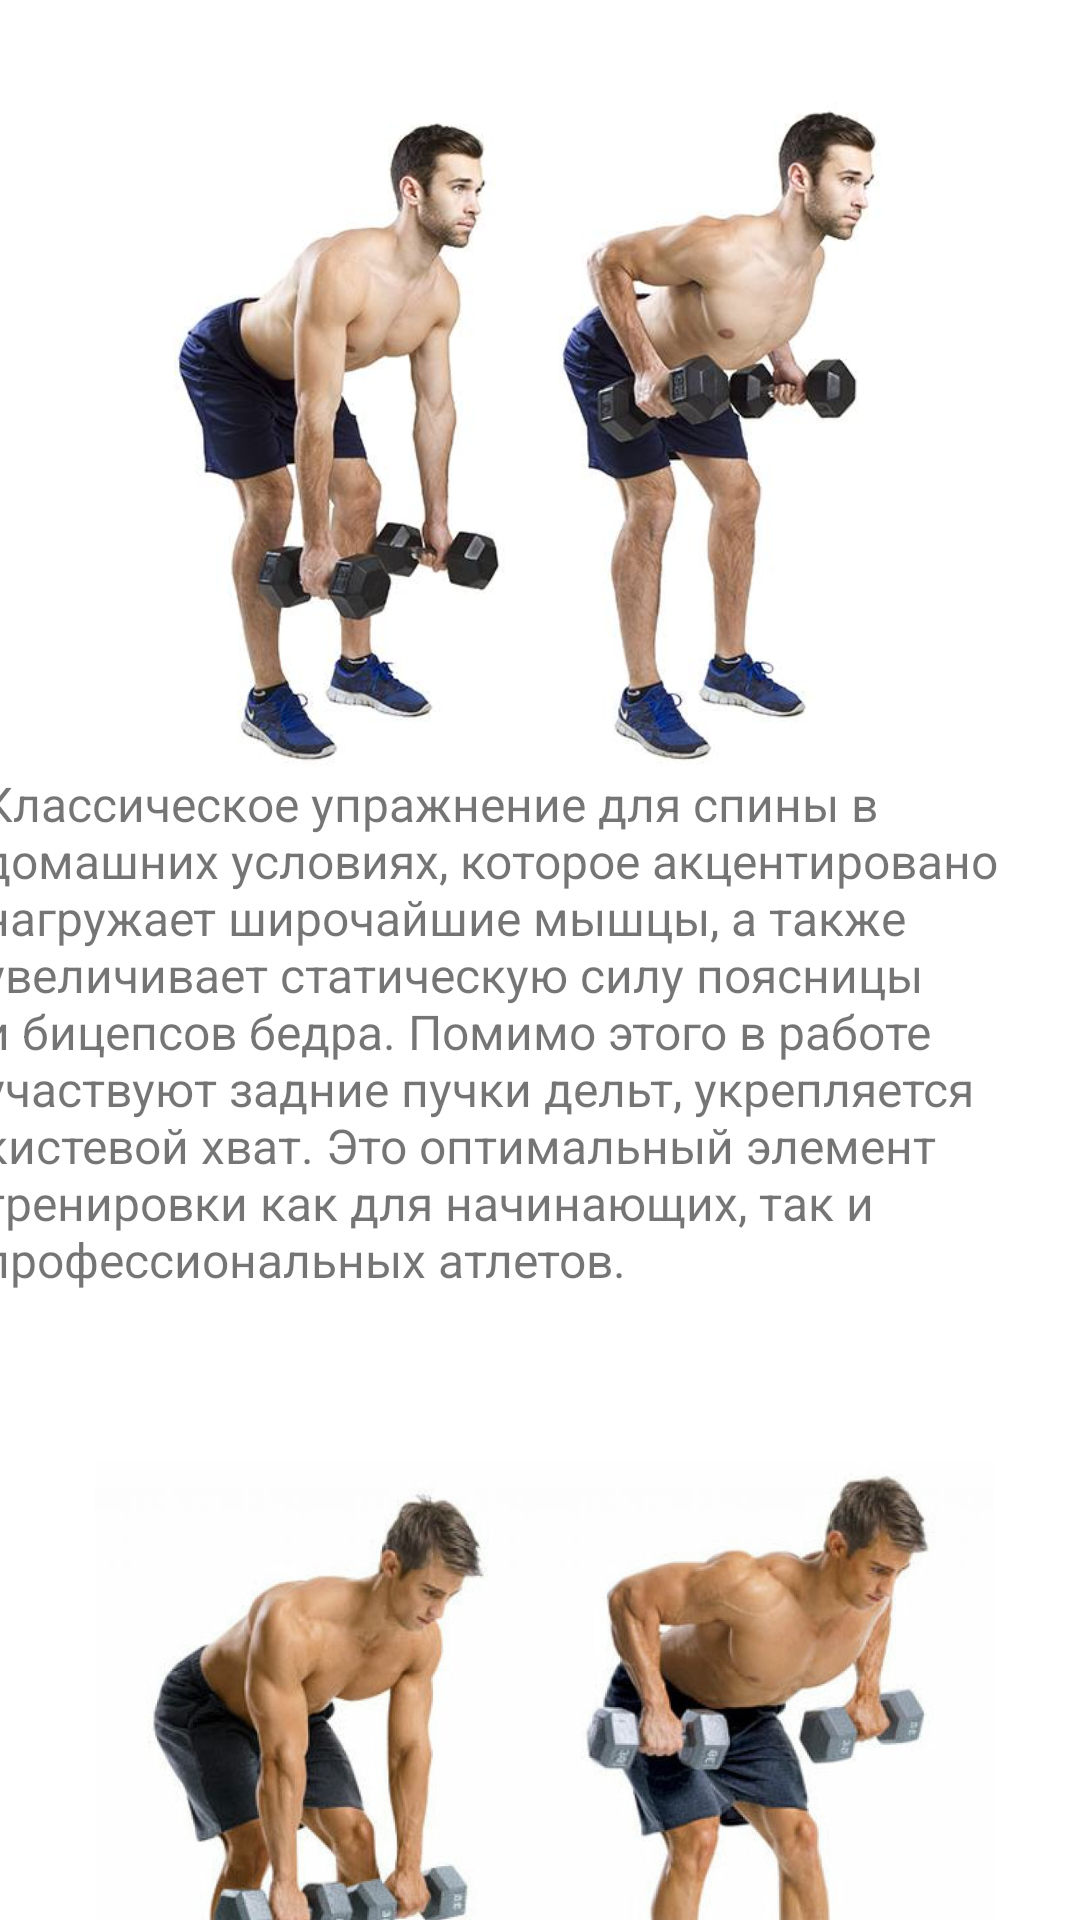

Here is an Android app screen rendered from its layout file. Give the layout XML and the strings, colors and styles it references.
<!-- AndroidManifest.xml: application theme Theme.Con1 -->
<!-- res/layout/activity_spine.xml -->
<?xml version="1.0" encoding="utf-8"?>
<androidx.constraintlayout.widget.ConstraintLayout xmlns:android="http://schemas.android.com/apk/res/android"
    xmlns:app="http://schemas.android.com/apk/res-auto"
    xmlns:tools="http://schemas.android.com/tools"
    android:layout_width="match_parent"
    android:layout_height="match_parent"
    tools:context=".Spine">

    <ScrollView
        android:layout_width="415dp"
        android:layout_height="1189dp"
        android:layout_marginTop="24dp"
        app:layout_constraintEnd_toEndOf="parent"
        android:paddingVertical="10dp"
        android:paddingHorizontal="20dp"
        app:layout_constraintHorizontal_bias="0.48"
        app:layout_constraintStart_toStartOf="parent"
        app:layout_constraintTop_toTopOf="parent">

        <LinearLayout
            android:layout_width="match_parent"
            android:layout_height="wrap_content"
            android:orientation="vertical">

            <LinearLayout
                android:layout_width="match_parent"
                android:layout_height="match_parent"
                android:orientation="vertical"
                tools:layout_editor_absoluteX="8dp"
                tools:layout_editor_absoluteY="4dp">

                <ImageView
                    android:id="@+id/imageView2"
                    android:layout_width="match_parent"
                    android:layout_height="223dp"
                    app:srcCompat="@drawable/spineone" />

                <TextView
                    android:id="@+id/textView"
                    android:layout_width="match_parent"
                    android:layout_height="230dp"
                    android:text="Классическое упражнение для спины в домашних условиях, которое акцентировано нагружает широчайшие мышцы, а также увеличивает статическую силу поясницы и бицепсов бедра. Помимо этого в работе участвуют задние пучки дельт, укрепляется кистевой хват. Это оптимальный элемент тренировки как для начинающих, так и профессиональных атлетов."
                    android:textSize="16sp" />

            </LinearLayout>

            <LinearLayout
                android:layout_width="match_parent"
                android:layout_height="match_parent"
                android:orientation="vertical"
                tools:layout_editor_absoluteX="8dp"
                tools:layout_editor_absoluteY="4dp">

                <ImageView
                    android:id="@+id/imageView3"
                    android:layout_width="match_parent"
                    android:layout_height="222dp"
                    app:srcCompat="@drawable/spinetwo" />

                <TextView
                    android:id="@+id/textView4"
                    android:layout_width="match_parent"
                    android:layout_height="230dp"
                    android:text="Это другая вариация тяги в наклоне, которая оказывает большую нагрузку также на задние дельты. Вариант особенно любим мужчинами, поскольку элемент тренировки позволяет визуально расширить спину, приводя ее к щитообразной форме. Также в работе участвуют широчайшие мышцы, мускулатура поясницы, пресс, задняя поверхность бедра."
                    android:textSize="16sp" />

            </LinearLayout>

            <LinearLayout
                android:layout_width="match_parent"
                android:layout_height="match_parent"
                android:orientation="vertical"
                tools:layout_editor_absoluteX="8dp"
                tools:layout_editor_absoluteY="4dp">

                <TextView
                    android:id="@+id/textView10"
                    android:layout_width="match_parent"
                    android:layout_height="230dp"
                    android:text="Неплохое упражнение, как правило, выполняется с небольшим весом, так как для больших гантелей нужны достаточно сильные руки и бицепс. Лучше взять вес поменьше, но делать движение четко и без малейшего читинга – тогда нагрузка пойдет точно в нужную нам мышечную группу." />

            </LinearLayout>
        </LinearLayout>
    </ScrollView>
</androidx.constraintlayout.widget.ConstraintLayout>
<!-- resources referenced by this layout -->
<resources>
  <!-- drawable spineone: png bitmap (drawable, 340775 bytes) -->
  <!-- drawable spinetwo: png bitmap (drawable, 823689 bytes) -->
  <style name="Theme.Con1" parent="Theme.MaterialComponents.DayNight.NoActionBar">
          
          <item name="colorPrimary">@color/purple_500</item>
          <item name="colorPrimaryVariant">@color/purple_700</item>
          <item name="colorOnPrimary">@color/white</item>
          
          <item name="colorSecondary">@color/teal_200</item>
          <item name="colorSecondaryVariant">@color/teal_700</item>
          <item name="colorOnSecondary">@color/black</item>
          
          <item name="android:statusBarColor">?attr/colorPrimaryVariant</item>
          
      </style>
  <color name="purple_500">#4865AE</color>
  <color name="purple_700">#4061A1</color>
  <color name="white">#FFFFFFFF</color>
  <color name="teal_200">#FF03DAC5</color>
  <color name="teal_700">#FF018786</color>
  <color name="black">#FF000000</color>
</resources>
